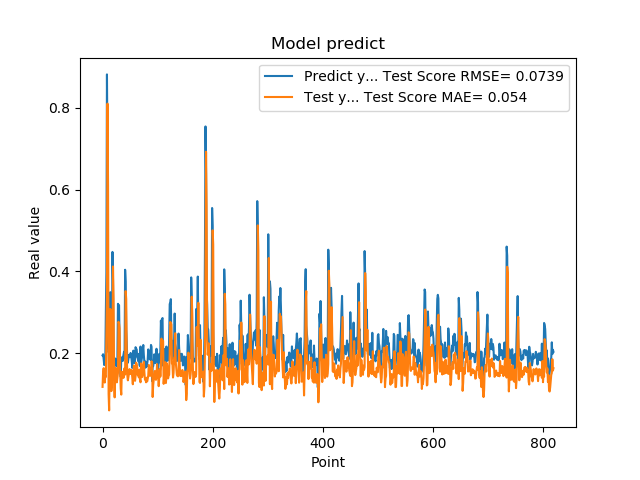

Values plotted in this chart, from the file beside it:
1.941800117492676059e-01, 1.170571565947012144e-01
1.970258951187133512e-01, 1.531225228409493211e-01
1.859861761331558505e-01, 1.629169747408580338e-01
1.705197989940643033e-01, 1.478916096812205594e-01
1.844120919704437256e-01, 1.276688614516496012e-01
1.779371052980423251e-01, 1.443523350245766168e-01
3.004232645034790039e-01, 1.415787748269015933e-01
3.969086110591887873e-01, 2.571436506340300521e-01
8.820003867149353027e-01, 3.512803506621922645e-01
6.841114759445190430e-01, 8.104294345718987547e-01
2.116497457027435580e-01, 6.105466631026230662e-01
2.014262527227401733e-01, 9.967441744491158107e-02
2.061583995819092074e-01, 5.953420708088213997e-02
3.160260915756225586e-01, 1.731317143050109253e-01
3.489396274089813232e-01, 3.077645026091195279e-01
1.544443815946578979e-01, 3.044690699511373166e-01
1.959947794675827026e-01, 1.068087780074943455e-01
1.894801408052444180e-01, 1.268297567203873488e-01
4.474425017833709162e-01, 1.489674704656928084e-01
3.771362304687500555e-01, 4.118075267127703776e-01
1.889318972826004028e-01, 3.331394397591744827e-01
1.752775162458419522e-01, 1.272111466116623291e-01
1.822472065687180121e-01, 9.140616399127048097e-02
1.866402029991149902e-01, 1.457279262687210253e-01
1.715678423643112183e-01, 1.636531317610323000e-01
1.676391065120696744e-01, 1.346608433494209389e-01
1.773854047060013095e-01, 1.282224406373394243e-01
1.872433423995972235e-01, 1.391679326223932978e-01
3.204146027565002441e-01, 1.510477519751395881e-01
3.134283721446990967e-01, 2.763922982930496208e-01
3.171058297157288153e-01, 2.714353815799606107e-01
2.202603369951247891e-01, 2.599631562425941400e-01
1.659800857305526733e-01, 1.567440126712369708e-01
1.415748745203018188e-01, 1.133219749497534484e-01
1.852595061063766479e-01, 9.816410500160248354e-02
1.814238876104354858e-01, 1.542803733256426779e-01
1.905867606401443481e-01, 1.518637541333283381e-01
1.810430586338043213e-01, 1.535749200951644911e-01
1.954265981912612915e-01, 1.390836610449676380e-01
2.029463946819305142e-01, 1.553915750547950336e-01
1.862521618604660034e-01, 1.628480079944072678e-01
4.038094580173492432e-01, 1.472679100406373565e-01
3.743042349815369207e-01, 3.514621147833950632e-01
2.572054266929626465e-01, 3.321363234486134908e-01
2.253161966800689420e-01, 1.977175438009866060e-01
1.787700653076171875e-01, 1.451345963780390769e-01
1.761920750141143799e-01, 1.332011367055628559e-01
1.861467957496643066e-01, 1.414677025137285604e-01
1.954011768102645874e-01, 1.494210823567967694e-01
1.907722949981689176e-01, 1.606073673257807088e-01
1.898660957813262939e-01, 1.518495500635019813e-01
2.001174986362457275e-01, 1.486861975859526119e-01
1.922753006219863892e-01, 1.588534947388446084e-01
1.810636967420578003e-01, 1.529924713503523492e-01
1.635809391736984530e-01, 1.406807743360136143e-01
1.916799396276473999e-01, 1.235396555803327939e-01
2.058236002922058105e-01, 1.525246659825152118e-01
1.857409924268722812e-01, 1.691665389976316491e-01
1.752161234617233276e-01, 1.481516481630097137e-01
1.845117062330245972e-01, 1.319169499899925935e-01
2.143009155988692682e-01, 1.435821849088733393e-01
... 759 more rows
